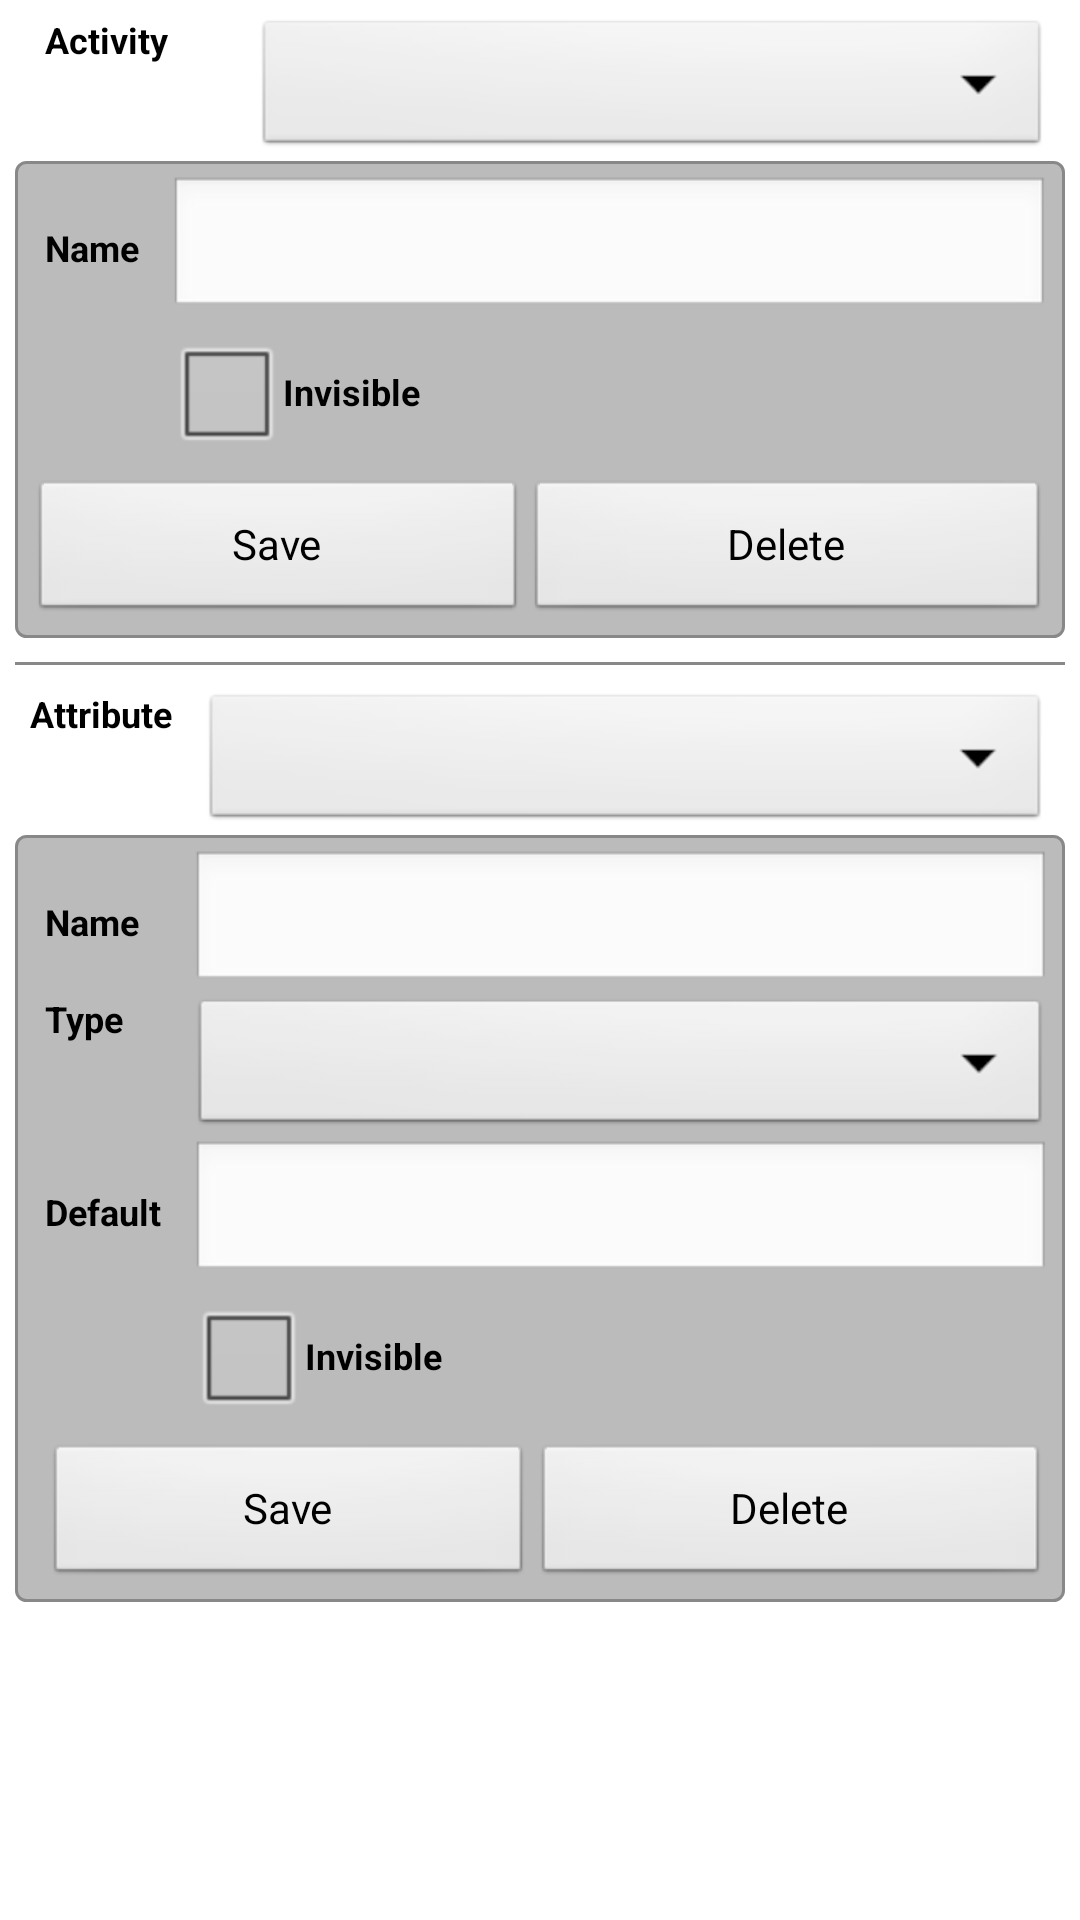

Here is an Android app screen rendered from its layout file. Give the layout XML and the strings, colors and styles it references.
<!-- AndroidManifest.xml: activity theme android:Theme.NoTitleBar -->
<!-- res/layout/activities.xml -->
<?xml version="1.0" encoding="utf-8"?>
<ScrollView xmlns:android="http://schemas.android.com/apk/res/android" 
	android:id="@+id/activities_scrollView"
    android:layout_height="fill_parent"
    android:layout_width="fill_parent"
    android:scrollbars="none"
    android:fillViewport="true"
    android:background="#ffffff" >

    <LinearLayout
        android:layout_width="match_parent"
        android:layout_height="wrap_content"
        android:orientation="vertical" 
		android:paddingLeft="5dip"
		android:paddingRight="5dip"
		android:paddingTop="5dip"
		android:paddingBottom="5dip"
	    style="@style/outerText" >
		
	    <LinearLayout
	        android:layout_width="match_parent"
	        android:layout_height="wrap_content"
	        android:orientation="horizontal"
			android:paddingLeft="5dip"
			android:paddingRight="5dip" >
	
            <TextView
	            android:text="@string/activities_activity_textView" 
                android:layout_width="75dip"
                android:layout_height="wrap_content"
				android:paddingLeft="5dip"
				android:paddingRight="10dip"
				style="@style/outerText" />
	        <Spinner android:id="@+id/activities_activity_spinner"
	            android:layout_width="match_parent"
	            android:layout_height="wrap_content" />
	    </LinearLayout>

		<LinearLayout 
	        android:orientation="vertical" 
			android:layout_height="wrap_content"
			android:layout_width="fill_parent" 
			android:paddingBottom="5dip" 
			android:paddingTop="5dip"
			android:paddingLeft="5dip" 
			android:paddingRight="5dip"
			android:background="@drawable/rounded_shape" >
	    
	   		<TableLayout
			    android:layout_width="match_parent"
			    android:layout_height="wrap_content"
			    android:stretchColumns="1" 
				android:paddingLeft="5dip"
				android:paddingRight="0dip" >
	
		        <TableRow
		            android:layout_width="wrap_content"
		            android:layout_height="wrap_content" >
		            <TextView
			            android:text="@string/activities_activity_name_textView" 
		                android:layout_width="wrap_content"
		                android:layout_height="wrap_content"
						android:paddingRight="10dip"
						style="@style/innerTextBold" />
			        <EditText android:id="@+id/activities_activity_name_editText"
			            android:layout_width="wrap_content"
			            android:layout_height="wrap_content" />
		        </TableRow>
		        <TableRow
		            android:layout_width="wrap_content"
		            android:layout_height="wrap_content" >
		            <TextView
		                android:layout_width="wrap_content"
		                android:layout_height="wrap_content" />
		            <CheckBox android:id="@+id/activities_activity_invisible_checkBox"
			            android:text="@string/activities_activity_invisible_checkBox" 
		                android:layout_width="wrap_content"
		                android:layout_height="wrap_content"
		                style="@style/innerTextBold" />
				</TableRow>
			</TableLayout>
			<TableLayout
			    android:layout_width="match_parent"
			    android:layout_height="wrap_content"
		        android:layout_marginTop="5dip"
			    android:stretchColumns="*" >
		        <TableRow
		            android:layout_width="wrap_content"
		            android:layout_height="wrap_content" >
					<Button android:id="@+id/activities_activity_save_button"
			            android:text="@string/activities_activity_save_button" 
					    android:layout_width="match_parent"
					    android:layout_height="wrap_content" />
		
					<Button android:id="@+id/activities_activity_delete_button"
			            android:text="@string/activities_activity_delete_button" 
					    android:layout_width="match_parent"
					    android:layout_height="wrap_content" />
		        </TableRow>
		    </TableLayout>
		</LinearLayout>
				
		<TextView android:id="@+id/activities_separator_textView"
		    android:layout_width="fill_parent"
		    android:layout_height="1dip"
		    android:layout_marginBottom="8dip"
		    android:layout_marginTop="8dip"
		    android:background="#888888" />
		
	    <LinearLayout android:id="@+id/activities_attribute1_linearLayout"
	        android:layout_width="match_parent"
	        android:layout_height="wrap_content"
	        android:orientation="horizontal"
			android:paddingLeft="5dip"
			android:paddingRight="5dip" >

            <TextView
	            android:text="@string/activities_attribute_textView" 
                android:layout_width="wrap_content"
                android:layout_height="wrap_content"
				android:paddingRight="10dip" 
				style="@style/outerText" />
	        <Spinner android:id="@+id/activities_attribute_spinner"
	            android:layout_width="match_parent"
	            android:layout_height="wrap_content" />
	    </LinearLayout>

		<LinearLayout android:id="@+id/activities_attribute2_linearLayout"
	        android:orientation="vertical" 
			android:layout_height="wrap_content"
			android:layout_width="fill_parent" 
			android:paddingBottom="5dip" 
			android:paddingTop="5dip"
			android:paddingLeft="5dip" 
			android:paddingRight="5dip"
			android:background="@drawable/rounded_shape" >
		    
			<TableLayout 
			    android:layout_width="match_parent"
			    android:layout_height="wrap_content"
				android:paddingLeft="5dip" 
				android:paddingRight="0dip"
			    android:stretchColumns="1" >
		
		        <TableRow
		            android:layout_width="wrap_content"
		            android:layout_height="wrap_content" >
		            <TextView
			            android:text="@string/activities_attribute_name_textView" 
		                android:layout_width="wrap_content"
		                android:layout_height="wrap_content"
						android:paddingRight="10dip"
						style="@style/innerTextBold" />
			        <EditText android:id="@+id/activities_attribute_name_editText"
			            android:layout_width="wrap_content"
			            android:layout_height="wrap_content" />
		        </TableRow>
		        <TableRow
		            android:layout_width="wrap_content"
		            android:layout_height="wrap_content" >
		            <TextView
			            android:text="@string/activities_attribute_type_textView" 
		                android:layout_width="wrap_content"
		                android:layout_height="wrap_content"
						android:paddingRight="10dip"
						style="@style/innerTextBold" />
			        <Spinner android:id="@+id/activities_attribute_type_spinner"
			            android:layout_width="match_parent"
			            android:layout_height="wrap_content" />
		        </TableRow>
		        <TableRow
		            android:layout_width="wrap_content"
		            android:layout_height="wrap_content" >
		            <TextView
			            android:text="@string/activities_attribute_default_textView" 
		                android:layout_width="wrap_content"
		                android:layout_height="wrap_content"
						android:paddingRight="10dip"
						style="@style/innerTextBold" />
			        <EditText android:id="@+id/activities_attribute_default_editText"
			            android:layout_width="wrap_content"
			            android:layout_height="wrap_content" />
		        </TableRow>
		        <TableRow
		            android:layout_width="wrap_content"
		            android:layout_height="wrap_content" >
		            <TextView
		                android:layout_width="wrap_content"
		                android:layout_height="wrap_content" />
		            <CheckBox android:id="@+id/activities_attribute_invisible_checkBox"
		                android:text="@string/activities_attribute_invisible_checkBox"
		                android:layout_width="wrap_content"
		                android:layout_height="wrap_content"
		                style="@style/innerTextBold" />
				</TableRow>
			</TableLayout>
	
			<TableLayout 
			    android:layout_width="match_parent"
			    android:layout_height="wrap_content"
		        android:layout_marginTop="5dip"
				android:paddingLeft="5dip" 
				android:paddingRight="0dip"
			    android:stretchColumns="*" >
		        <TableRow
		            android:layout_width="wrap_content"
		            android:layout_height="wrap_content" >
					<Button android:id="@+id/activities_attribute_save_button"
			            android:text="@string/activities_attribute_save_button" 
					    android:layout_width="match_parent"
					    android:layout_height="wrap_content" />
					<Button android:id="@+id/activities_attribute_delete_button"
			            android:text="@string/activities_attribute_delete_button" 
					    android:layout_width="match_parent"
					    android:layout_height="wrap_content" />
		        </TableRow>
		    </TableLayout>

		</LinearLayout>
	    	    
	</LinearLayout>

</ScrollView>
<!-- resources referenced by this layout -->
<resources>
  <!-- drawable rounded_shape (drawable) -->
  <?xml version="1.0" encoding="UTF-8"?>
  <shape xmlns:android="http://schemas.android.com/apk/res/android" android:shape="rectangle">
  	<stroke android:width="1dp" android:color="#888888" />
      <solid android:color="#bbbbbb"/>
      <corners android:radius="10px"/>
      <padding android:left="1dp" android:top="2dp" android:right="1dp" android:bottom="2dp" /> 
  </shape>
  <string name="activities_activity_delete_button">Delete</string>
  <string name="activities_activity_invisible_checkBox">Invisible</string>
  <string name="activities_activity_name_textView">Name</string>
  <string name="activities_activity_save_button">Save</string>
  <string name="activities_activity_textView">Activity</string>
  <string name="activities_attribute_default_textView">Default</string>
  <string name="activities_attribute_delete_button">Delete</string>
  <string name="activities_attribute_invisible_checkBox">Invisible</string>
  <string name="activities_attribute_name_textView">Name</string>
  <string name="activities_attribute_save_button">Save</string>
  <string name="activities_attribute_textView">Attribute</string>
  <string name="activities_attribute_type_textView">Type</string>
  <style name="innerTextBold">
          <item name="android:textColor">#000000</item>
          <item name="android:textSize">12dp</item>
          <item name="android:textStyle">bold</item>
  	</style>
  <style name="outerText">
          <item name="android:background">#ffffff</item>
          <item name="android:textColor">#000000</item>
          <item name="android:textSize">12dp</item>
          <item name="android:textStyle">bold</item>
      </style>
</resources>
